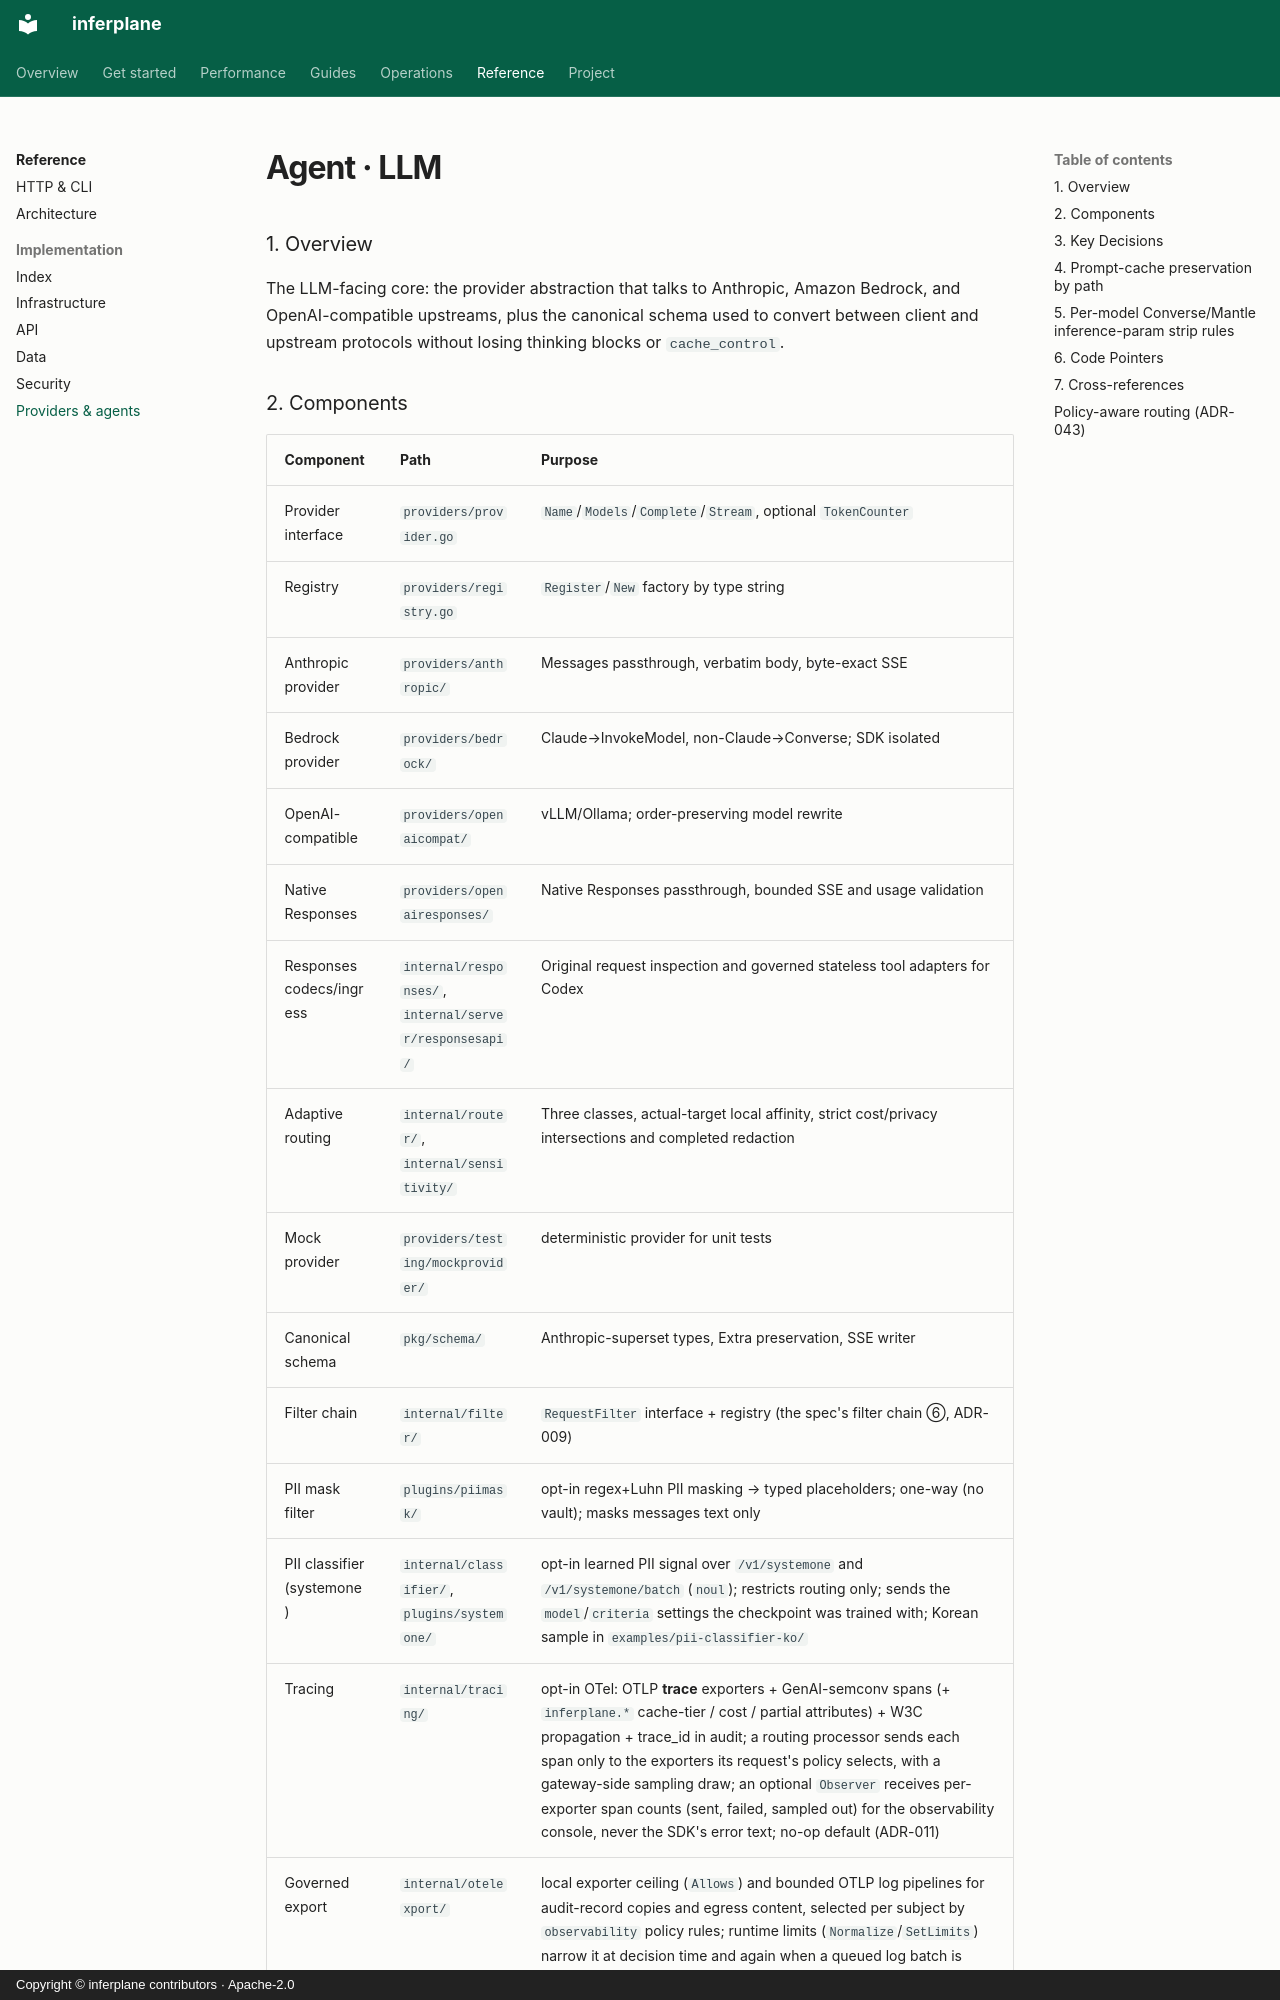

repository: inferplane/inferplane · page: reference/agent-llm/index.html · generator: mkdocs · copyright: Copyright © inferplane contributors · Apache-2.0

# Agent · LLM

### 1. Overview
The LLM-facing core: the provider abstraction that talks to Anthropic, Amazon Bedrock,
and OpenAI-compatible upstreams, plus the canonical schema used to convert between
client and upstream protocols without losing thinking blocks or `cache_control`.

### 2. Components
| Component | Path | Purpose |
|---|---|---|
| Provider interface | `providers/provider.go` | `Name`/`Models`/`Complete`/`Stream`, optional `TokenCounter` |
| Registry | `providers/registry.go` | `Register`/`New` factory by type string |
| Anthropic provider | `providers/anthropic/` | Messages passthrough, verbatim body, byte-exact SSE |
| Bedrock provider | `providers/bedrock/` | Claude→InvokeModel, non-Claude→Converse; SDK isolated |
| OpenAI-compatible | `providers/openaicompat/` | vLLM/Ollama; order-preserving model rewrite |
| Native Responses | `providers/openairesponses/` | Native Responses passthrough, bounded SSE and usage validation |
| Responses codecs/ingress | `internal/responses/`, `internal/server/responsesapi/` | Original request inspection and governed stateless tool adapters for Codex |
| Adaptive routing | `internal/router/`, `internal/sensitivity/` | Three classes, actual-target local affinity, strict cost/privacy intersections and completed redaction |
| Mock provider | `providers/testing/mockprovider/` | deterministic provider for unit tests |
| Canonical schema | `pkg/schema/` | Anthropic-superset types, Extra preservation, SSE writer |
| Filter chain | `internal/filter/` | `RequestFilter` interface + registry (the spec's filter chain ⑥, ADR-009) |
| PII mask filter | `plugins/piimask/` | opt-in regex+Luhn PII masking → typed placeholders; one-way (no vault); masks messages text only |
| PII classifier (systemone) | `internal/classifier/`, `plugins/systemone/` | opt-in learned PII signal over `/v1/systemone` and `/v1/systemone/batch` (`noul`); restricts routing only; sends the `model`/`criteria` settings the checkpoint was trained with; Korean sample in `examples/pii-classifier-ko/` |
| Tracing | `internal/tracing/` | opt-in OTel: OTLP **trace** exporters + GenAI-semconv spans (+ `inferplane.*` cache-tier / cost / partial attributes) + W3C propagation + trace_id in audit; a routing processor sends each span only to the exporters its request's policy selects, with a gateway-side sampling draw; an optional `Observer` receives per-exporter span counts (sent, failed, sampled out) for the observability console, never the SDK's error text; no-op default (ADR-011) |
| Governed export | `internal/otelexport/` | local exporter ceiling (`Allows`) and bounded OTLP log pipelines for audit-record copies and egress content, selected per subject by `observability` policy rules; runtime limits (`Normalize`/`SetLimits`) narrow it at decision time and again when a queued log batch is sent, counted as `withheld_limit` |

Settled spans also expose `inferplane.cost.pricing_version` and bounded
`inferplane.cost.context_tier`. Each settlement appends an
`inferplane.cost.settled` event with integer microUSD, missingness and price
metadata so retries cannot overwrite earlier attempt evidence. The compatible
span-level amount remains the last settled attempt. Sampling/export loss means
neither is an accounting ledger; content-free per-attempt audit remains the
durable source. These are gateway-config estimates, not a client-reported cost
or an AWS invoice. Context pricing is described in [the pricing guide](pricing.md).
